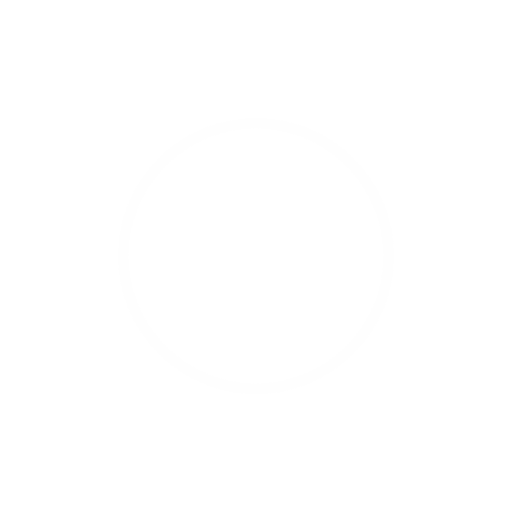
t = 0.00 s
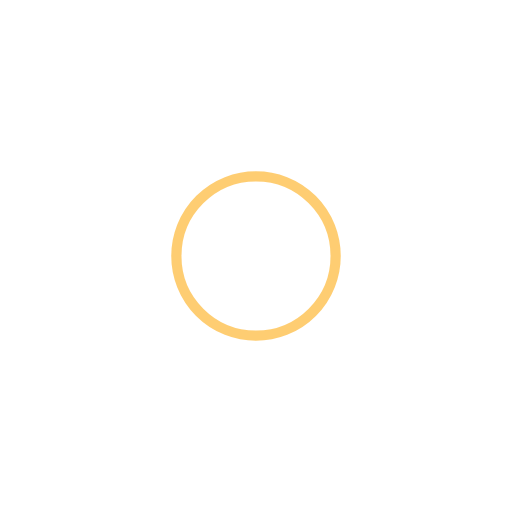
t = 0.25 s
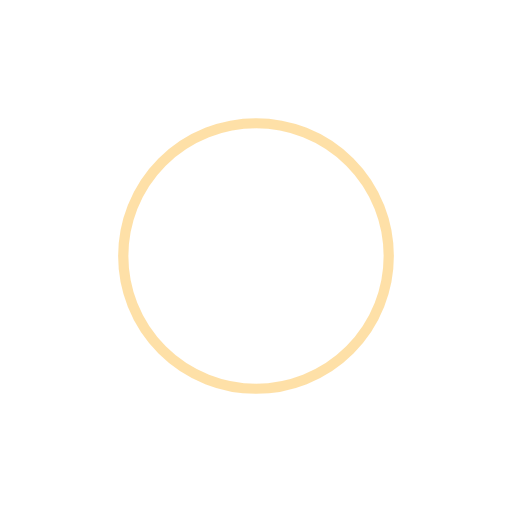
t = 0.50 s
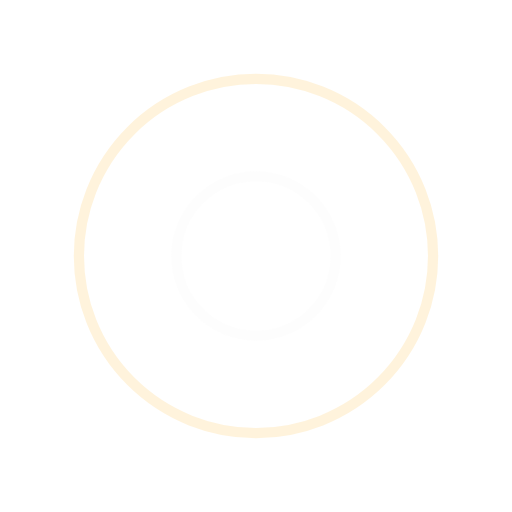
t = 0.75 s

The animated SVG that drew these frames (rendered in a browser with its animation timeline set to each time). Animation: 4 SMIL elements (animate=4); one cycle of 1.00 s, repeats indefinitely.

<svg width="200px"  height="200px"  xmlns="http://www.w3.org/2000/svg" viewBox="0 0 100 100" preserveAspectRatio="xMidYMid" class="lds-ripple" style="background: none;"><circle cx="50" cy="50" r="36.978" fill="none" ng-attr-stroke="{{config.c1}}" ng-attr-stroke-width="{{config.width}}" stroke="#fdfdfd" stroke-width="2"><animate attributeName="r" calcMode="spline" values="0;40" keyTimes="0;1" dur="1" keySplines="0 0.2 0.8 1" begin="-0.5s" repeatCount="indefinite"></animate><animate attributeName="opacity" calcMode="spline" values="1;0" keyTimes="0;1" dur="1" keySplines="0.2 0 0.8 1" begin="-0.5s" repeatCount="indefinite"></animate></circle><circle cx="50" cy="50" r="19.2193" fill="none" ng-attr-stroke="{{config.c2}}" ng-attr-stroke-width="{{config.width}}" stroke="#fec150" stroke-width="2"><animate attributeName="r" calcMode="spline" values="0;40" keyTimes="0;1" dur="1" keySplines="0 0.2 0.8 1" begin="0s" repeatCount="indefinite"></animate><animate attributeName="opacity" calcMode="spline" values="1;0" keyTimes="0;1" dur="1" keySplines="0.2 0 0.8 1" begin="0s" repeatCount="indefinite"></animate></circle></svg>
